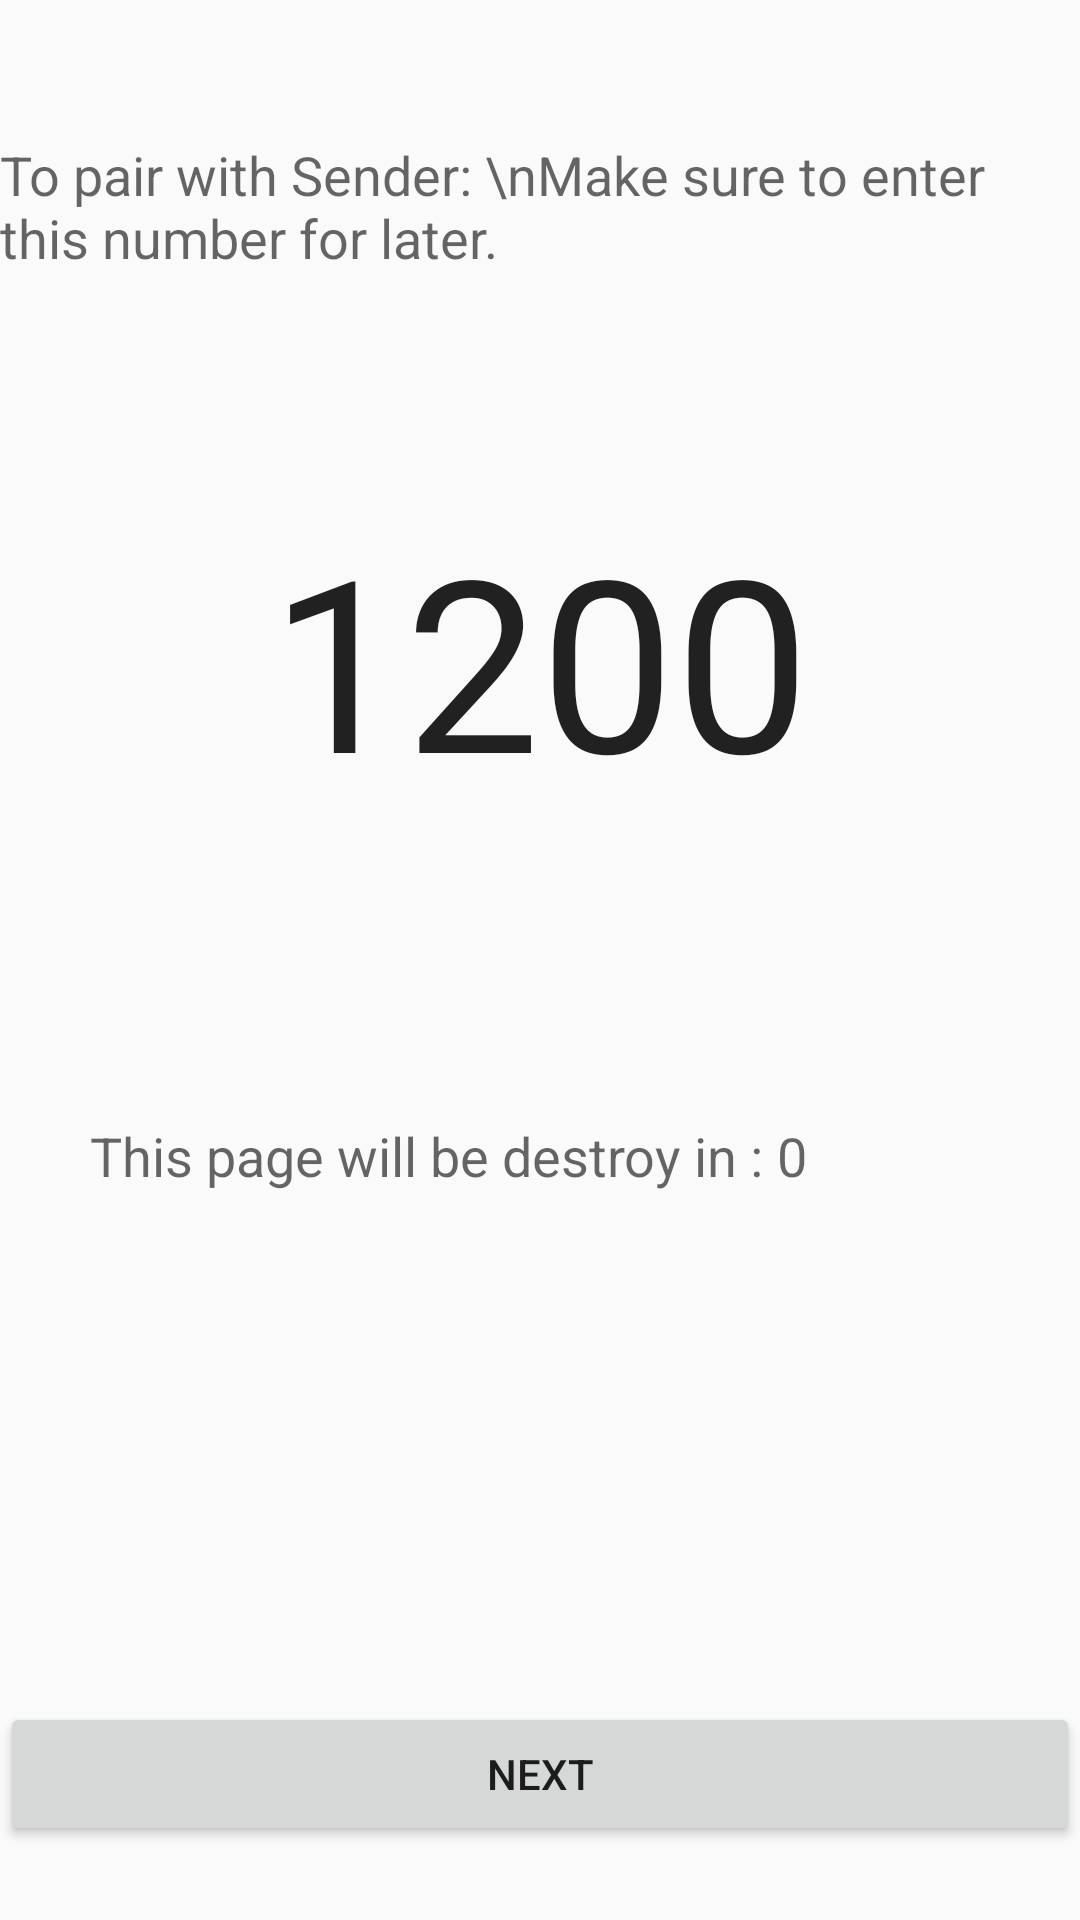

Layout XML and referenced resources for this Android screen:
<!-- AndroidManifest.xml: application theme android:Theme.Material.Light.DarkActionBar -->
<!-- res/layout/activity_receiver_view.xml -->
<?xml version="1.0" encoding="utf-8"?>
<LinearLayout xmlns:android="http://schemas.android.com/apk/res/android"
    xmlns:tools="http://schemas.android.com/tools"
    android:id="@+id/activity_receiver_view"
    android:layout_width="match_parent"
    android:layout_height="match_parent"
    android:orientation="vertical"
    tools:context="com.example.weijun.multiplexedqr.ReceiverView">



    <TextView
        android:layout_width="wrap_content"
        android:layout_height="wrap_content"
        android:layout_marginTop="46dp"
        android:id="@+id/lbl_msg"
        android:text="To pair with Sender: \nMake sure to enter this number for later."
        android:textAppearance="@style/TextAppearance.AppCompat.Medium"

        android:layout_below="@+id/lbl_receivePortNum"
        android:layout_alignParentStart="true"
        android:layout_gravity="center_horizontal" />

    <TextView
        android:layout_width="wrap_content"
        android:layout_height="wrap_content"
        android:textAppearance="@style/Base.TextAppearance.AppCompat.Large"
        android:layout_marginTop="75dp"
        android:id="@+id/lbl_receivePortNum"
        android:textSize="80dp"
        android:text="1200"
        android:layout_alignParentTop="true"
        android:layout_centerHorizontal="true"
        android:layout_gravity="center_horizontal" />



    <LinearLayout
        android:layout_width="wrap_content"
        android:layout_height="wrap_content"
        android:orientation="horizontal"
        android:layout_marginTop="100dp"
        android:layout_marginLeft="30dp">
        <TextView
            android:text="This page will be destroy in : "
            android:layout_width="wrap_content"
            android:layout_height="wrap_content"
            android:id="@+id/lbl_timerLabel"
            android:textAppearance="@style/TextAppearance.AppCompat.Medium"
            android:layout_alignBaseline="@+id/lbl_timer"
            android:layout_alignBottom="@+id/lbl_timer"
            android:layout_alignStart="@+id/lbl_msg"
            android:layout_gravity="center_horizontal"
            android:layout_marginTop="50dp" />

        <TextView
            android:text="0"
            android:layout_width="wrap_content"
            android:layout_height="wrap_content"
            android:id="@+id/lbl_timer"
            android:textAppearance="@style/TextAppearance.AppCompat.Medium"
            android:layout_toEndOf="@+id/lbl_timerLabel" />

    </LinearLayout>

    <Button
        android:text="NEXT"
        android:layout_width="match_parent"
        android:layout_height="wrap_content"
        android:id="@+id/btnNext"
        android:layout_gravity="end"
        android:layout_marginTop="120dp" />

</LinearLayout>
<!-- resources referenced by this layout -->
<resources>

</resources>
